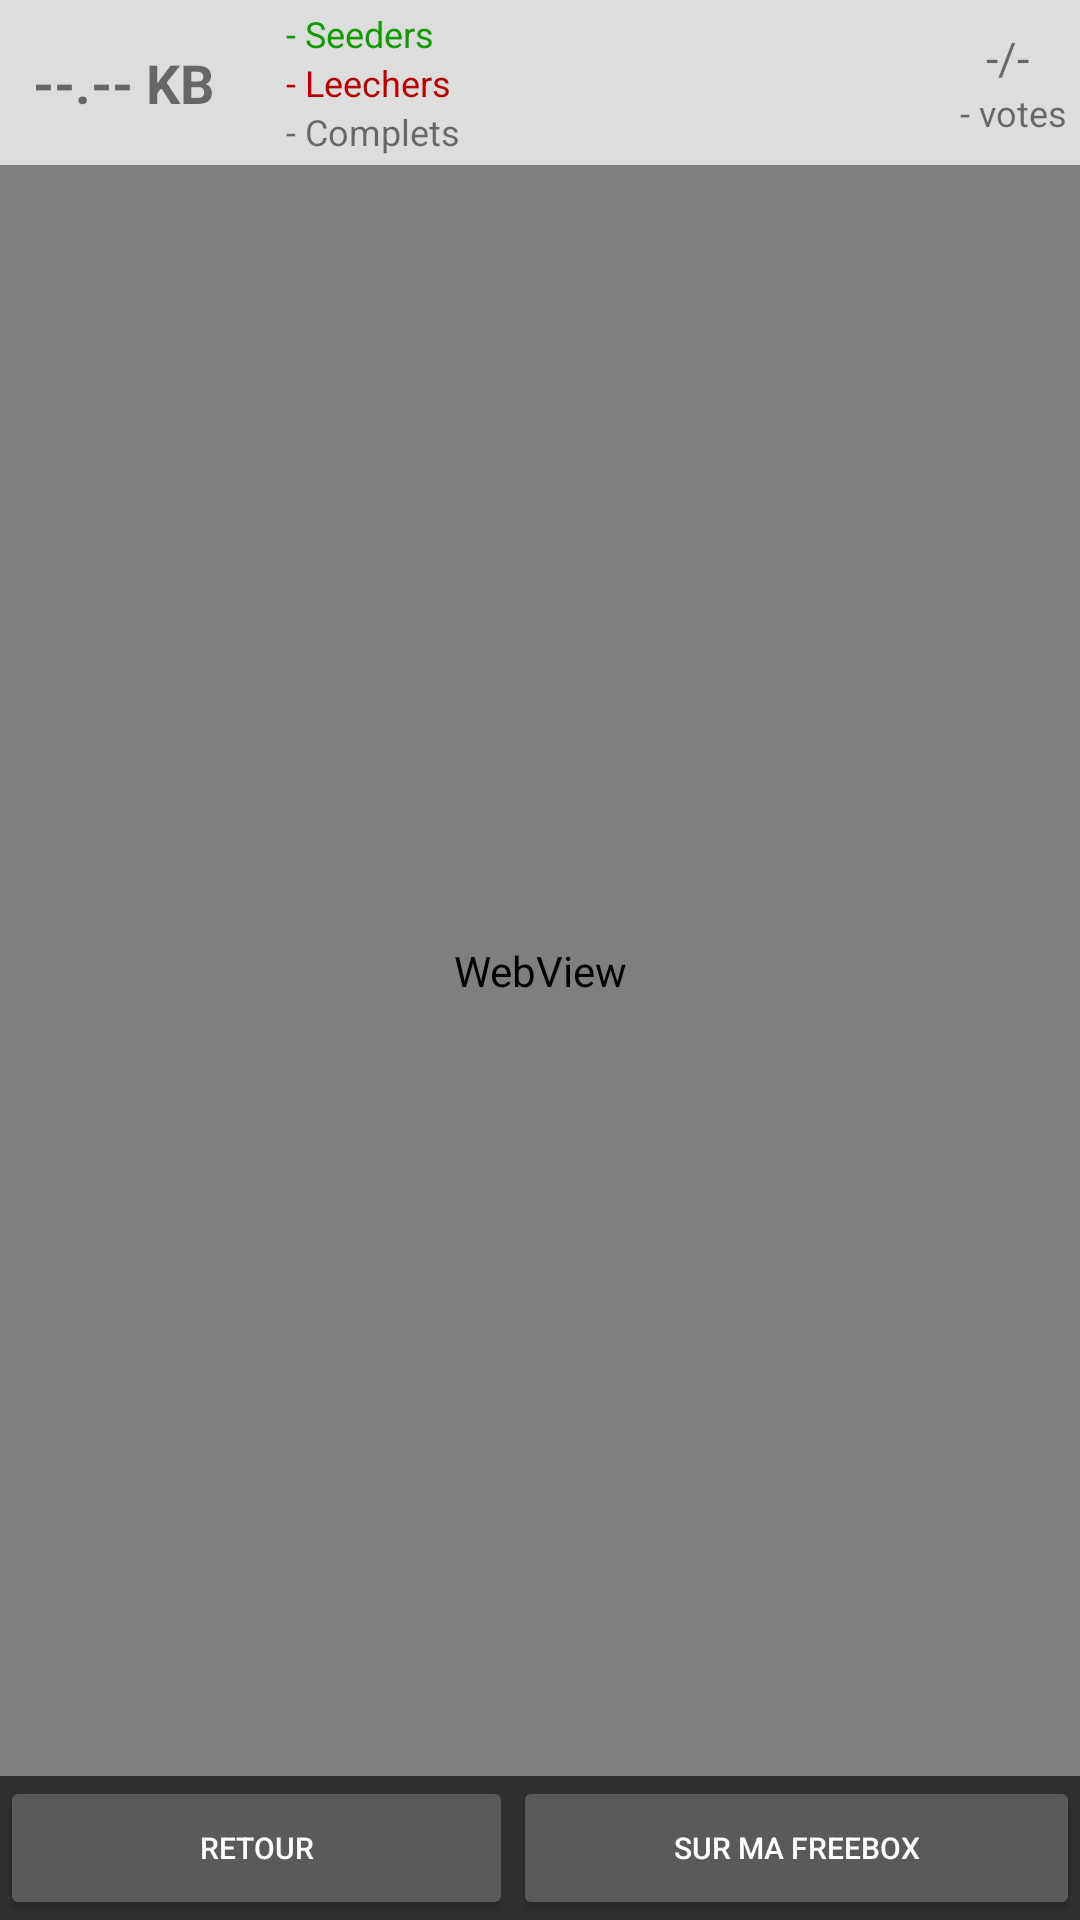

Write the Android layout XML for this screen, with the resource values it uses.
<!-- AndroidManifest.xml: application theme AppTheme -->
<!-- res/layout/t411_detail.xml -->
<RelativeLayout xmlns:android="http://schemas.android.com/apk/res/android"
              android:layout_width="fill_parent"
              android:layout_height="fill_parent"
              android:orientation="vertical">

   

    <WebView
        android:id="@+id/prez"
        android:layout_width="fill_parent"
        android:layout_height="wrap_content"
        android:layout_above="@+id/btnBar"
        android:layout_below="@+id/infolayout"
        android:layout_weight="1"
        android:background="#DDD"
        android:focusable="false"
        android:focusableInTouchMode="false"
        android:minHeight="200dp" />

    <LinearLayout
            android:layout_width="match_parent"
            android:layout_height="wrap_content"
            android:layout_gravity="center_vertical"
            android:background="#ddd"
            android:id="@+id/infolayout"
            android:orientation="horizontal"
            android:padding="3dp"
        android:visibility="visible">

        <TextView
                android:layout_width="wrap_content"
                android:layout_height="wrap_content"
                android:textAppearance="?android:attr/textAppearanceLarge"
                android:text="--.-- KB"
                android:id="@+id/tdt_taille"
                android:layout_gravity="center"
                android:gravity="center"
                android:textColor="#88000000"
                android:textSize="18sp"
                android:singleLine="false"
                android:layout_weight="1"
                android:textStyle="bold"/>

        <FrameLayout
                android:layout_width="wrap_content"
                android:layout_height="fill_parent"
                android:layout_weight="1"
                android:id="@+id/frameLayout"/>

        <LinearLayout
                android:orientation="vertical"
                android:layout_width="wrap_content"
                android:layout_height="wrap_content"
                android:id="@+id/linearLayout2"
                android:layout_gravity="center"
                android:layout_weight="1">

            <TextView
                    android:layout_width="wrap_content"
                    android:layout_height="wrap_content"
                    android:textAppearance="?android:attr/textAppearanceMedium"
                    android:text="- Seeders"
                    android:id="@+id/tdt_seeders"
                    android:layout_gravity="left|center_vertical"
                    android:textColor="@color/t411_green"
                    android:textSize="12sp"
                    android:layout_weight="0"
                    android:singleLine="true"/>

            <TextView
                    android:layout_width="wrap_content"
                    android:layout_height="wrap_content"
                    android:textAppearance="?android:attr/textAppearanceMedium"
                    android:text="- Leechers"
                    android:id="@+id/tdt_leechers"
                    android:layout_gravity="left|center_vertical"
                    android:textColor="@color/t411_red"
                    android:textSize="12sp"
                    android:layout_weight="0"
                    android:singleLine="true"/>

            <TextView
                    android:layout_width="wrap_content"
                    android:layout_height="wrap_content"
                    android:textAppearance="?android:attr/textAppearanceMedium"
                    android:text="- Complets"
                    android:id="@+id/tdt_complets"
                    android:layout_gravity="left|center_vertical"
                    android:textColor="#88000000"
                    android:textSize="12sp"
                    android:layout_weight="0"
                    android:singleLine="true"/>

        </LinearLayout>

        <FrameLayout
                android:layout_width="wrap_content"
                android:layout_height="fill_parent"
                android:layout_weight="1">
        </FrameLayout>

        <LinearLayout
                android:layout_width="wrap_content"
                android:layout_height="fill_parent"
                android:layout_weight="1">

            <ImageView
                    android:layout_width="24dp"
                    android:layout_height="wrap_content"
                    android:id="@+id/star1"
                    android:src="@drawable/ic_star_off"
                    android:layout_gravity="center"
                    android:layout_weight="1"/>

            <ImageView
                    android:layout_width="24dp"
                    android:layout_height="wrap_content"
                    android:id="@+id/star2"
                    android:src="@drawable/ic_star_off"
                    android:layout_weight="1"
                    android:layout_gravity="center"/>

            <ImageView
                    android:layout_width="24dp"
                    android:layout_height="wrap_content"
                    android:id="@+id/star3"
                    android:src="@drawable/ic_star_off"
                    android:layout_weight="1"
                    android:layout_gravity="center"/>

            <ImageView
                    android:layout_width="24dp"
                    android:layout_height="wrap_content"
                    android:id="@+id/star4"
                    android:src="@drawable/ic_star_off"
                    android:layout_weight="1"
                    android:layout_gravity="center"/>

            <ImageView
                    android:layout_width="24dp"
                    android:layout_height="wrap_content"
                    android:id="@+id/star5"
                    android:src="@drawable/ic_star_off"
                    android:layout_weight="1"
                    android:layout_gravity="center"/>

            <LinearLayout
                    android:orientation="vertical"
                    android:layout_width="wrap_content"
                    android:layout_height="wrap_content"
                    android:layout_gravity="center"
                    android:layout_weight="1">

                <TextView
                        android:layout_width="wrap_content"
                        android:layout_height="wrap_content"
                        android:textAppearance="?android:attr/textAppearanceMedium"
                        android:text="-/- "
                        android:id="@+id/tdt_note"
                        android:layout_gravity="center"
                        android:textColor="#88000000"
                        android:textSize="15sp"
                        android:singleLine="true"/>

                <TextView
                        android:layout_width="wrap_content"
                        android:layout_height="wrap_content"
                        android:textAppearance="?android:attr/textAppearanceMedium"
                        android:text="- votes"
                        android:id="@+id/tdt_votes"
                        android:layout_gravity="center"
                        android:textColor="#88000000"
                        android:textSize="12sp"
                        android:singleLine="true"/>
            </LinearLayout>

        </LinearLayout>

    </LinearLayout>

    
    <LinearLayout
        android:id="@+id/btnBar"
    	android:orientation="horizontal"
    	android:layout_height="wrap_content"
    	android:layout_width="match_parent"
        android:layout_alignParentBottom="true"
        android:layout_weight="2">
		    <Button 
		        android:id="@+id/btnCancelT411"
		        android:layout_width="wrap_content" 
		        android:layout_height="wrap_content"
        		android:textSize="10dip"
            	android:layout_weight="1"
		        android:text="Retour"/>
		    <Button 
		        android:id="@+id/btnGetT411File"
		        android:layout_alignRight="@+id/btnCancelT411"
		        android:layout_width="wrap_content" 
        		android:textSize="10dip"
		        android:layout_height="wrap_content"
            	android:layout_weight="1"
		        android:text="Sur ma Freebox"/>
    </LinearLayout>

</RelativeLayout>
<!-- resources referenced by this layout -->
<resources>
  <color name="t411_green">#129b00</color>
  <color name="t411_red">#b40000</color>
  <style name="AppTheme" parent="AppBaseTheme">
          
      </style>
  <style name="AppBaseTheme" parent="Theme.AppCompat">
          
      </style>
</resources>
